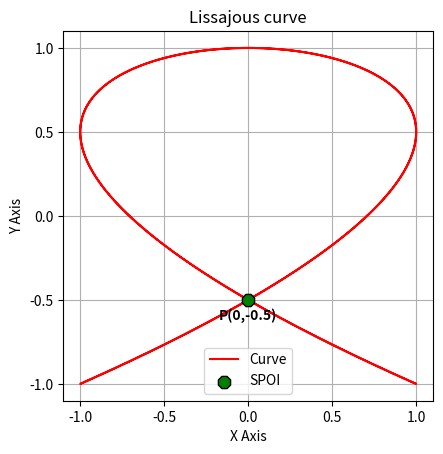

Write the Python code that produced this figure.
#CODE BY BHAVESH G

import numpy as np
import matplotlib.pyplot as plt

#Setting Mathematical Conditions
t = np.linspace(0,2*np.pi, 10000)
x = np.sin(3*t + np.pi/4)
y = np.sin(2*t)


fig, ax = plt.subplots()

#Plotting the Curve
ax.plot(x,y, c="r", label="Curve")

#Adding Labels
ax.set_title("Lissajous curve")
ax.set_xlabel("X Axis")
ax.set_ylabel("Y Axis")

#Anonymous Attributes
ax.grid(True)
ax.set_aspect("equal")

#Adjusting the Axises
ax.set_xticks(np.arange(-1,1.01, 0.5))
ax.set_yticks(np.arange(-1,1.01,0.5))

#Labelling Self Point of Intersection
ax.scatter(0, -0.5, c="g", marker="8", zorder=5, edgecolor="k", s=90, label="SPOI")
ax.text(0,-0.55, "P(0,-0.5)",  fontsize=10, fontweight="bold", ha="center", va="top")

#Adding Legend
ax.legend(loc="best")

plt.show()
